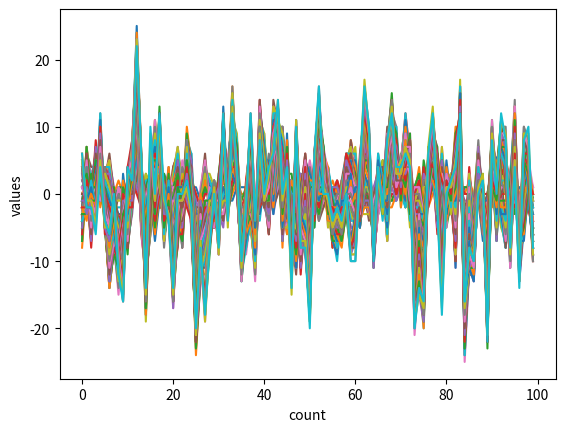

Generate this figure with matplotlib:
import matplotlib.pyplot as pl
import numpy as np

nw = 100
ns = 100

draws = np.random.randint(0, 2, size=(nw, ns))
st = np.where(draws > 0, 1, -1)
w = st.cumsum(1)

a = 25

hitsa = (np.abs(w) >= a).any(1)
argm = w[hitsa].argmax(1)
print(f"Count hits {a} {hitsa.sum()}")
print(f"Row hits inds {a} {argm}")
print(f"Row hits {a} in source {draws[hitsa]}")
print(f"Row hits {a} in cumsun {w[hitsa]}")

pl.plot(w)
pl.xlabel('count')
pl.ylabel('values')


pl.show()


